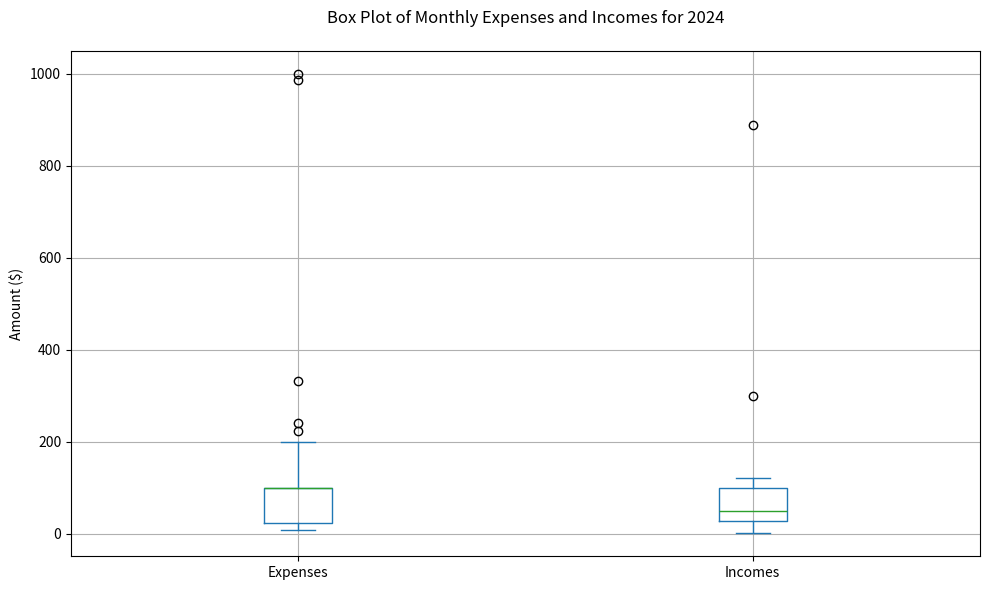

Generate this figure with matplotlib:
import matplotlib.pyplot as plt
import matplotlib.dates as mdates
import pandas as pd
import numpy as np


def plot_box_plot_expenses_incomes(user_expenses_list, user_incomes_list, year):
    # Convert lists of lists to DataFrames
    expense_df = pd.DataFrame(user_expenses_list, columns=['Amount', 'Date'])
    income_df = pd.DataFrame(user_incomes_list, columns=['Amount', 'Date'])

    # Convert the Date columns to datetime, coerce errors to NaT
    expense_df['Date'] = pd.to_datetime(expense_df['Date'], errors='coerce')
    income_df['Date'] = pd.to_datetime(income_df['Date'], errors='coerce')

    # Drop rows with NaT in the 'Date' column
    expense_df = expense_df.dropna(subset=['Date'])
    income_df = income_df.dropna(subset=['Date'])

    # Filter the data for the specified year
    expense_df = expense_df[expense_df['Date'].dt.year == year]
    income_df = income_df[income_df['Date'].dt.year == year]

    # Check if DataFrames are empty after filtering
    if expense_df.empty or income_df.empty:
        print("No data available for the specified year after filtering.")
        return

    # Plotting
    fig, ax = plt.subplots(figsize=(10, 6))

    # Combine expenses and incomes into a single DataFrame for plotting
    combined_df = pd.DataFrame({
        'Expenses': expense_df['Amount'],
        'Incomes': income_df['Amount']
    })

    # Plotting box plot
    combined_df.plot.box(ax=ax)

    # Add labels and title
    ax.set_title(f'Box Plot of Monthly Expenses and Incomes for {year}', pad=20)
    ax.set_ylabel('Amount ($)')

    plt.grid(True)
    plt.tight_layout()

    # Save the plot as an image file
    plt.show()


# Example usage with sample data
user_expenses_list = [
    [100.0, '2024-06-02'], [23.49, '2024-06-02'], [29.98, '2024-06-02'],
    [34.0, '2024-07-02'], [239.99, '2024-07-02'], [20.99, '2024-07-02'],
    [987.0, '2024-08-02'], [223.0, '2024-08-02'], [177.0, '2024-08-09'],
    [199.0, '2024-09-03'], [13.0, '2024-09-03'], [333.0, '2024-09-02'],
    [99.0, '2024-06-02'], [9.0, '2024-06-02'], [33.0, '2024-06-02'],
    [44.0, '2024-06-02'], [33.0, '2024-06-02'], [44.0, '2024-06-02'],
    [1000.0, '2024-06-06'], [100.0, '2024-06-01'], [10.0, '2024-06-01'],
    [100.0, '2024-06-28'], [20.0, '2024-06-01'], [20.0, '2024-06-01'],
    [100.0, '2024-06-01'], [100.0, '2024-06-01'], [99.0, '2024-06-01'],
    [10.0, '2024-06-01'], [100.0, '2024-06-01'], [100.0, '2024-06-01'],
    [100.0, '2024-05-10'], [100.0, '2024-06-01'], [11.0, '2024-05-31'],
    [25.0, '2024-06-02']
]

user_incomes_list = [
    [99.99, '2024-06-02'], [888.0, '2024-06-02'], [122.0, '2024-06-02'],
    [299.0, '2024-07-02'], [100.0, '2024-07-01'], [100.0, '2024-07-01'],
    [1.0, '2024-08-01'], [50.0, '2024-08-10'], [50.0, '2024-08-09'],
    [50.0, '2024-09-09'], [50.0, '2024-09-08'], [30.0, '2024-09-07'],
    [30.0, '2024-05-06'], [15.0, '2024-05-05'], [15.0, '2024-06-02'],
    [19.0, '2024-06-02']
]

plot_box_plot_expenses_incomes(user_expenses_list, user_incomes_list, 2024)
